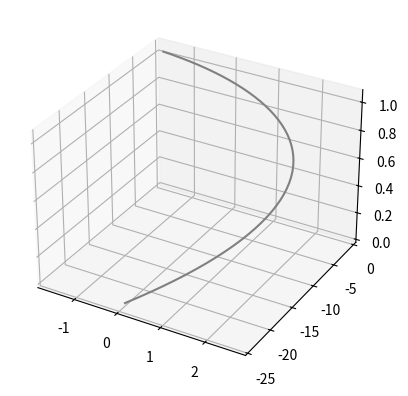

Here is the Python script that generated this plot:
# -*- cd1ing: utf-8 -*-
"""
Created on Tue Apr 19 14:58:28 2022

@author: draki
"""

import matplotlib.pyplot as plt
import numpy as np

dt = 0.01
m = 0.45
r = 0.11
area = np.pi*r**2
PAr = 1.225 #kg/m^3
Terminalvelocity = 100*1000/3600 #m/s
t = np.arange(0,0.5+dt, dt)
g = 9.8
Rx = np.zeros(t.size)
Vx = np.zeros(t.size)

Ry = np.zeros(t.size)
Vy = np.zeros(t.size)
Wy = 400 

Rz = np.zeros(t.size)
Vz = np.zeros(t.size)


Rz[0] = 23.8
Vx[0] = 25
Vy[0] = 5
Vz[0] = -50

D = g/(Terminalvelocity**2)
mag = 0.5*1.225*0.11*np.pi*0.11**2
print(mag)

for i in range(0,t.size-1):
    vv=np.sqrt(Vx[i]**2+Vy[i]**2+Vz[i]**2)
    
    amx = mag * Wy*Vz[i]/m
    amz = -mag * Wy*Vx[i]/m
    
    ax = -D*vv*Vx[i]+amx
    ay = -g-D*vv*Vy[i]
    az = -D*vv*Vz[i]+amz
    
    Vx[i+1] = Vx[i]+ax*dt
    Vy[i+1] = Vy[i]+ay*dt
    Vz[i+1] = Vz[i]+az*dt
    
    Rx[i+1] = Rx[i] + Vx[i] * dt
    Ry[i+1] = Ry[i] + Vy[i] * dt
    Rz[i+1] = Rz[i] + Vz[i] * dt
    
#plt.plot(t,Rx,label="x")
#plt.plot(t,Ry,label="y")
#plt.plot(t,Rz,label="z")
#plt.legend()
#plt.grid()

ax = plt.axes(projection='3d')
ax.plot3D(Rx, -Rz, Ry, 'gray')

